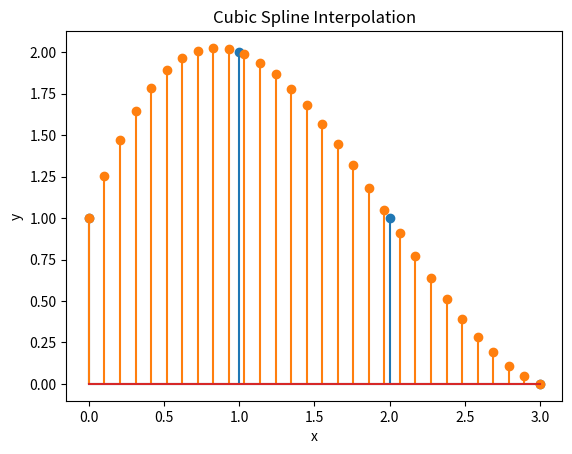

This chart was generated by the following Python code:
import numpy as np
from scipy.interpolate import CubicSpline
import matplotlib.pyplot as plt

y = [1, 2, 1, 0]

spl = CubicSpline(np.arange(0, len(y)), y)

upsample_factor = 10
x_new = np.linspace(0, len(y)-1, num=(len(y)-1) * upsample_factor)

print(len(x_new))

y_new = spl(x_new)

plt.figure()
plt.stem(np.arange(0, len(y)), y, linefmt='C0-', markerfmt='C0o', basefmt='C0-')
plt.stem(x_new, y_new, 'C1-')
plt.title('Cubic Spline Interpolation')
plt.xlabel('x')
plt.ylabel('y')
plt.show()
